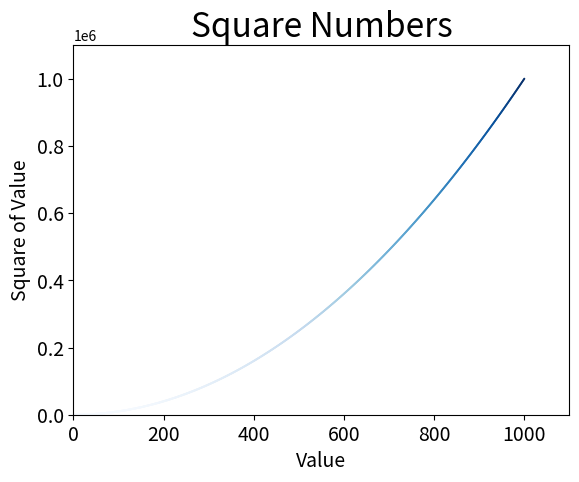

Write the Python code that produced this figure.
import matplotlib.pyplot as plt

x_values = list(range(1001))
y_values = [x**2 for x in x_values]

plt.scatter(x_values, y_values, c = y_values, cmap = plt.cm.Blues, edgecolor = 'none', s = 2)

# 设置图标标题并给坐标轴加上标签
plt.title("Square Numbers", fontsize = 24)
plt.xlabel("Value", fontsize = 14)
plt.ylabel("Square of Value", fontsize = 14)

# 设置刻度标记的大小
plt.tick_params(axis = 'both', which = 'major', labelsize = 14)
plt.axis([0, 1100, 0, 1100000])
plt.show()